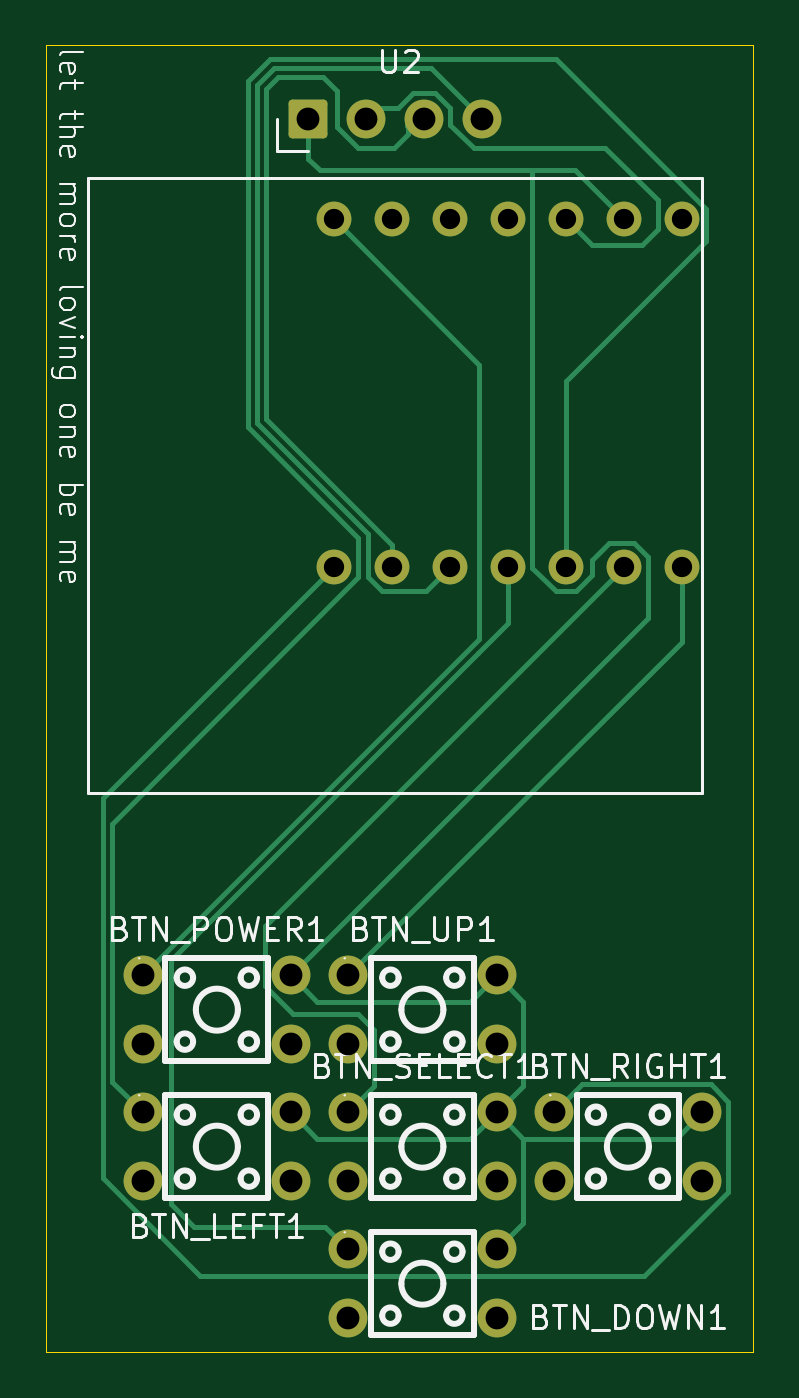
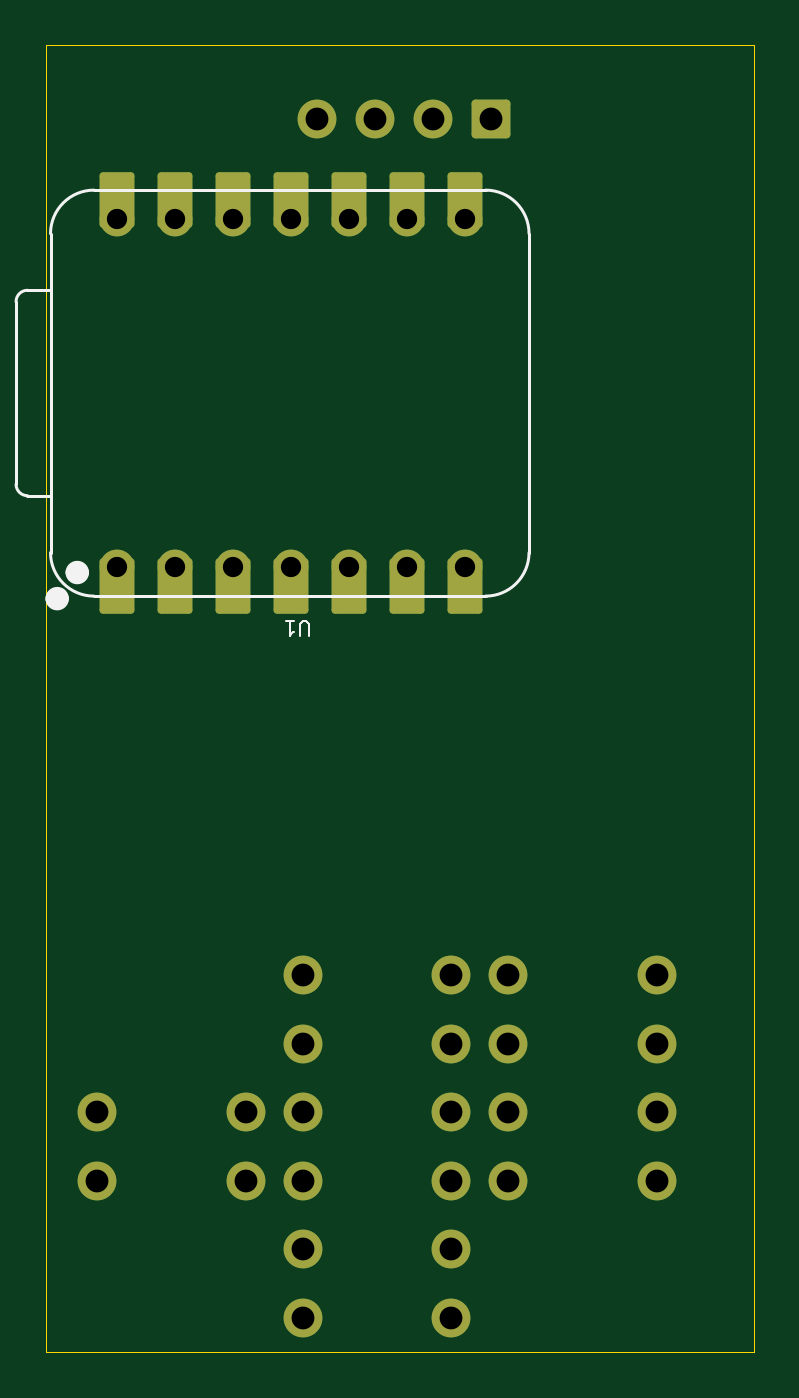
Circuit board: 11 layer files. Board 31.0 x 57.2 mm.
- bottom_copper: Poetry Reader-B_Cu.gbr (5292 bytes)
- bottom_mask: Poetry Reader-B_Mask.gbr (3115 bytes)
- paste: Poetry Reader-B_Paste.gbr (458 bytes)
- bottom_silk: Poetry Reader-B_Silkscreen.gbr (2430 bytes)
- outline: Poetry Reader-Edge_Cuts.gbr (844 bytes)
- top_copper: Poetry Reader-F_Cu.gbr (10171 bytes)
- top_mask: Poetry Reader-F_Mask.gbr (2420 bytes)
- paste: Poetry Reader-F_Paste.gbr (458 bytes)
- top_silk: Poetry Reader-F_Silkscreen.gbr (38808 bytes)
- drill: Poetry Reader-NPTH.drl (264 bytes)
- drill: Poetry Reader-PTH.drl (1005 bytes)

=== bottom_copper: Poetry Reader-B_Cu.gbr ===
%TF.GenerationSoftware,KiCad,Pcbnew,10.0.3*%
%TF.CreationDate,2026-06-04T11:40:54-07:00*%
%TF.ProjectId,Poetry Reader,506f6574-7279-4205-9265-616465722e6b,rev?*%
%TF.SameCoordinates,Original*%
%TF.FileFunction,Copper,L2,Bot*%
%TF.FilePolarity,Positive*%
%FSLAX46Y46*%
G04 Gerber Fmt 4.6, Leading zero omitted, Abs format (unit mm)*
G04 Created by KiCad (PCBNEW 10.0.3) date 2026-06-04 11:40:54*
%MOMM*%
%LPD*%
G01*
G04 APERTURE LIST*
G04 Aperture macros list*
%AMRoundRect*
0 Rectangle with rounded corners*
0 $1 Rounding radius*
0 $2 $3 $4 $5 $6 $7 $8 $9 X,Y pos of 4 corners*
0 Add a 4 corners polygon primitive as box body*
4,1,4,$2,$3,$4,$5,$6,$7,$8,$9,$2,$3,0*
0 Add four circle primitives for the rounded corners*
1,1,$1+$1,$2,$3*
1,1,$1+$1,$4,$5*
1,1,$1+$1,$6,$7*
1,1,$1+$1,$8,$9*
0 Add four rect primitives between the rounded corners*
20,1,$1+$1,$2,$3,$4,$5,0*
20,1,$1+$1,$4,$5,$6,$7,0*
20,1,$1+$1,$6,$7,$8,$9,0*
20,1,$1+$1,$8,$9,$2,$3,0*%
G04 Aperture macros list end*
%TA.AperFunction,ComponentPad*%
%ADD10RoundRect,0.170000X-0.680000X-0.680000X0.680000X-0.680000X0.680000X0.680000X-0.680000X0.680000X0*%
%TD*%
%TA.AperFunction,ComponentPad*%
%ADD11C,1.700000*%
%TD*%
%TA.AperFunction,ComponentPad*%
%ADD12C,1.524000*%
%TD*%
%TA.AperFunction,SMDPad,CuDef*%
%ADD13RoundRect,0.152400X-0.609600X1.063600X-0.609600X-1.063600X0.609600X-1.063600X0.609600X1.063600X0*%
%TD*%
%TA.AperFunction,SMDPad,CuDef*%
%ADD14RoundRect,0.152400X0.609600X-1.063600X0.609600X1.063600X-0.609600X1.063600X-0.609600X-1.063600X0*%
%TD*%
G04 APERTURE END LIST*
D10*
%TO.P,U2,1,GND_1*%
%TO.N,GND*%
X137500000Y-73000000D03*
D11*
%TO.P,U2,2,VCC_2*%
%TO.N,Net-(U1-VCC_3V3)*%
X140040000Y-73000000D03*
%TO.P,U2,3,SCL_3*%
%TO.N,Net-(U1-D5)*%
X142580000Y-73000000D03*
%TO.P,U2,4,SDA_4*%
%TO.N,Net-(U1-D4)*%
X145120000Y-73000000D03*
%TD*%
%TO.P,BTN_LEFT1,1,A_1*%
%TO.N,Net-(BTN_LEFT1-A)*%
X130250000Y-116500000D03*
%TO.P,BTN_LEFT1,2,B_2*%
%TO.N,GND*%
X136750000Y-116500000D03*
%TO.P,BTN_LEFT1,3,C_3*%
%TO.N,unconnected-(BTN_LEFT1-C-Pad3)*%
X130250000Y-119500000D03*
%TO.P,BTN_LEFT1,4,D_4*%
%TO.N,unconnected-(BTN_LEFT1-D-Pad4)*%
X136750000Y-119500000D03*
%TD*%
%TO.P,BTN_UP1,1,A_1*%
%TO.N,Net-(BTN_UP1-A)*%
X139250000Y-110500000D03*
%TO.P,BTN_UP1,2,B_2*%
%TO.N,GND*%
X145750000Y-110500000D03*
%TO.P,BTN_UP1,3,C_3*%
%TO.N,unconnected-(BTN_UP1-C-Pad3)*%
X139250000Y-113500000D03*
%TO.P,BTN_UP1,4,D_4*%
%TO.N,unconnected-(BTN_UP1-D-Pad4)*%
X145750000Y-113500000D03*
%TD*%
%TO.P,BTN_POWER1,1,A_1*%
%TO.N,Net-(BTN_POWER1-A)*%
X130250000Y-110500000D03*
%TO.P,BTN_POWER1,2,B_2*%
%TO.N,GND*%
X136750000Y-110500000D03*
%TO.P,BTN_POWER1,3,C_3*%
%TO.N,unconnected-(BTN_POWER1-C-Pad3)*%
X130250000Y-113500000D03*
%TO.P,BTN_POWER1,4,D_4*%
%TO.N,unconnected-(BTN_POWER1-D-Pad4)*%
X136750000Y-113500000D03*
%TD*%
%TO.P,BTN_DOWN1,1,A_1*%
%TO.N,Net-(BTN_DOWN1-A)*%
X139250000Y-122500000D03*
%TO.P,BTN_DOWN1,2,B_2*%
%TO.N,GND*%
X145750000Y-122500000D03*
%TO.P,BTN_DOWN1,3,C_3*%
%TO.N,unconnected-(BTN_DOWN1-C-Pad3)*%
X139250000Y-125500000D03*
%TO.P,BTN_DOWN1,4,D_4*%
%TO.N,unconnected-(BTN_DOWN1-D-Pad4)*%
X145750000Y-125500000D03*
%TD*%
%TO.P,BTN_SELECT1,1,A_1*%
%TO.N,Net-(BTN_SELECT1-A)*%
X139250000Y-116500000D03*
%TO.P,BTN_SELECT1,2,B_2*%
%TO.N,GND*%
X145750000Y-116500000D03*
%TO.P,BTN_SELECT1,3,C_3*%
%TO.N,unconnected-(BTN_SELECT1-C-Pad3)*%
X139250000Y-119500000D03*
%TO.P,BTN_SELECT1,4,D_4*%
%TO.N,unconnected-(BTN_SELECT1-D-Pad4)*%
X145750000Y-119500000D03*
%TD*%
%TO.P,BTN_RIGHT1,1,A_1*%
%TO.N,Net-(BTN_RIGHT1-A)*%
X148250000Y-116500000D03*
%TO.P,BTN_RIGHT1,2,B_2*%
%TO.N,GND*%
X154750000Y-116500000D03*
%TO.P,BTN_RIGHT1,3,C_3*%
%TO.N,unconnected-(BTN_RIGHT1-C-Pad3)*%
X148250000Y-119500000D03*
%TO.P,BTN_RIGHT1,4,D_4*%
%TO.N,unconnected-(BTN_RIGHT1-D-Pad4)*%
X154750000Y-119500000D03*
%TD*%
D12*
%TO.P,U1,1,D0_1*%
%TO.N,Net-(BTN_UP1-A)*%
X153870000Y-92620000D03*
D13*
X153870000Y-93455000D03*
D12*
%TO.P,U1,2,D1_2*%
%TO.N,Net-(BTN_SELECT1-A)*%
X151330000Y-92620000D03*
D13*
X151330000Y-93455000D03*
D12*
%TO.P,U1,3,D2_3*%
%TO.N,Net-(BTN_LEFT1-A)*%
X148790000Y-92620000D03*
D13*
X148790000Y-93455000D03*
D12*
%TO.P,U1,4,D3_4*%
%TO.N,Net-(BTN_DOWN1-A)*%
X146250000Y-92620000D03*
D13*
X146250000Y-93455000D03*
D12*
%TO.P,U1,5,D4_5*%
%TO.N,Net-(U1-D4)*%
X143710000Y-92620000D03*
D13*
X143710000Y-93455000D03*
D12*
%TO.P,U1,6,D5_6*%
%TO.N,Net-(U1-D5)*%
X141170000Y-92620000D03*
D13*
X141170000Y-93455000D03*
D12*
%TO.P,U1,7,D6_7*%
%TO.N,Net-(BTN_RIGHT1-A)*%
X138630000Y-92620000D03*
D13*
X138630000Y-93455000D03*
D14*
%TO.P,U1,8,D7_8*%
%TO.N,Net-(BTN_POWER1-A)*%
X138630000Y-76545000D03*
D12*
X138630000Y-77380000D03*
D14*
%TO.P,U1,9,D8_9*%
%TO.N,unconnected-(U1-D8-Pad9)*%
X141170000Y-76545000D03*
D12*
X141170000Y-77380000D03*
D14*
%TO.P,U1,10,D9_10*%
%TO.N,unconnected-(U1-D9-Pad10)*%
X143710000Y-76545000D03*
D12*
X143710000Y-77380000D03*
D14*
%TO.P,U1,11,D10_11*%
%TO.N,unconnected-(U1-D10-Pad11)_1*%
X146250000Y-76545000D03*
D12*
%TO.N,unconnected-(U1-D10-Pad11)*%
X146250000Y-77380000D03*
D14*
%TO.P,U1,12,VCC_3V3_12*%
%TO.N,Net-(U1-VCC_3V3)*%
X148790000Y-76545000D03*
D12*
X148790000Y-77380000D03*
D14*
%TO.P,U1,13,GND_13*%
%TO.N,GND*%
X151330000Y-76545000D03*
D12*
X151330000Y-77380000D03*
D14*
%TO.P,U1,14,VUSB_14*%
%TO.N,unconnected-(U1-VUSB-Pad14)*%
X153870000Y-76545000D03*
D12*
X153870000Y-77380000D03*
%TD*%
M02*

=== bottom_mask: Poetry Reader-B_Mask.gbr (3115 bytes, source withheld) ===
=== paste: Poetry Reader-B_Paste.gbr ===
%TF.GenerationSoftware,KiCad,Pcbnew,10.0.3*%
%TF.CreationDate,2026-06-04T11:40:54-07:00*%
%TF.ProjectId,Poetry Reader,506f6574-7279-4205-9265-616465722e6b,rev?*%
%TF.SameCoordinates,Original*%
%TF.FileFunction,Paste,Bot*%
%TF.FilePolarity,Positive*%
%FSLAX46Y46*%
G04 Gerber Fmt 4.6, Leading zero omitted, Abs format (unit mm)*
G04 Created by KiCad (PCBNEW 10.0.3) date 2026-06-04 11:40:54*
%MOMM*%
%LPD*%
G01*
G04 APERTURE LIST*
G04 APERTURE END LIST*
M02*

=== bottom_silk: Poetry Reader-B_Silkscreen.gbr ===
%TF.GenerationSoftware,KiCad,Pcbnew,10.0.3*%
%TF.CreationDate,2026-06-04T11:40:54-07:00*%
%TF.ProjectId,Poetry Reader,506f6574-7279-4205-9265-616465722e6b,rev?*%
%TF.SameCoordinates,Original*%
%TF.FileFunction,Legend,Bot*%
%TF.FilePolarity,Positive*%
%FSLAX46Y46*%
G04 Gerber Fmt 4.6, Leading zero omitted, Abs format (unit mm)*
G04 Created by KiCad (PCBNEW 10.0.3) date 2026-06-04 11:40:54*
%MOMM*%
%LPD*%
G01*
G04 APERTURE LIST*
%ADD10C,0.101600*%
%ADD11C,0.127000*%
%ADD12C,0.100000*%
%ADD13C,0.504000*%
G04 APERTURE END LIST*
D10*
X145491190Y-95621520D02*
X145491190Y-95107473D01*
X145491190Y-95107473D02*
X145521428Y-95046997D01*
X145521428Y-95046997D02*
X145551666Y-95016759D01*
X145551666Y-95016759D02*
X145612142Y-94986520D01*
X145612142Y-94986520D02*
X145733095Y-94986520D01*
X145733095Y-94986520D02*
X145793571Y-95016759D01*
X145793571Y-95016759D02*
X145823809Y-95046997D01*
X145823809Y-95046997D02*
X145854047Y-95107473D01*
X145854047Y-95107473D02*
X145854047Y-95621520D01*
X146489047Y-94986520D02*
X146126190Y-94986520D01*
X146307618Y-94986520D02*
X146307618Y-95621520D01*
X146307618Y-95621520D02*
X146247142Y-95530806D01*
X146247142Y-95530806D02*
X146186666Y-95470330D01*
X146186666Y-95470330D02*
X146126190Y-95440092D01*
%TO.C,U1*%
D11*
X135836000Y-91985000D02*
X135836000Y-78015000D01*
X137741000Y-76110000D02*
X154886000Y-76110000D01*
X137741000Y-93890000D02*
X154886000Y-93890000D01*
D12*
X156791000Y-78015000D02*
X156791000Y-91985000D01*
D11*
X156791000Y-78015000D02*
X156791000Y-91985000D01*
X156791000Y-89495000D02*
X157801272Y-89491272D01*
X157801000Y-80496000D02*
X156791000Y-80496000D01*
X158301000Y-88991272D02*
X158301000Y-80996000D01*
X135836000Y-78015000D02*
G75*
G02*
X137741000Y-76110000I1905001J-1D01*
G01*
X137741000Y-93890000D02*
G75*
G02*
X135836000Y-91985000I1J1905001D01*
G01*
X154886000Y-76110000D02*
G75*
G02*
X156791000Y-78015000I0J-1905000D01*
G01*
X156791000Y-91985000D02*
G75*
G02*
X154886000Y-93890000I-1905000J0D01*
G01*
X157801000Y-80496000D02*
G75*
G02*
X158301000Y-80996000I0J-500000D01*
G01*
X158301000Y-88991272D02*
G75*
G02*
X157801272Y-89491300I-500000J-28D01*
G01*
D13*
X155872000Y-92857000D02*
G75*
G02*
X155368000Y-92857000I-252000J0D01*
G01*
X155368000Y-92857000D02*
G75*
G02*
X155872000Y-92857000I252000J0D01*
G01*
X156752000Y-94000000D02*
G75*
G02*
X156248000Y-94000000I-252000J0D01*
G01*
X156248000Y-94000000D02*
G75*
G02*
X156752000Y-94000000I252000J0D01*
G01*
%TD*%
M02*

=== outline: Poetry Reader-Edge_Cuts.gbr ===
%TF.GenerationSoftware,KiCad,Pcbnew,10.0.3*%
%TF.CreationDate,2026-06-04T11:40:54-07:00*%
%TF.ProjectId,Poetry Reader,506f6574-7279-4205-9265-616465722e6b,rev?*%
%TF.SameCoordinates,Original*%
%TF.FileFunction,Profile,NP*%
%FSLAX46Y46*%
G04 Gerber Fmt 4.6, Leading zero omitted, Abs format (unit mm)*
G04 Created by KiCad (PCBNEW 10.0.3) date 2026-06-04 11:40:54*
%MOMM*%
%LPD*%
G01*
G04 APERTURE LIST*
%TA.AperFunction,Profile*%
%ADD10C,0.050000*%
%TD*%
G04 APERTURE END LIST*
D10*
X126000000Y-127000000D02*
X126000000Y-70000000D01*
X126000000Y-69750000D02*
X126000000Y-70000000D01*
X131500000Y-127000000D02*
X126000000Y-127000000D01*
X157000000Y-127000000D02*
X131500000Y-127000000D01*
X157000000Y-70000000D02*
X157000000Y-127000000D01*
X157000000Y-69750000D02*
X157000000Y-70000000D01*
X126000000Y-69750000D02*
X157000000Y-69750000D01*
M02*

=== top_copper: Poetry Reader-F_Cu.gbr (10171 bytes, source omitted) ===
=== top_mask: Poetry Reader-F_Mask.gbr (2420 bytes, source withheld) ===
=== paste: Poetry Reader-F_Paste.gbr ===
%TF.GenerationSoftware,KiCad,Pcbnew,10.0.3*%
%TF.CreationDate,2026-06-04T11:40:54-07:00*%
%TF.ProjectId,Poetry Reader,506f6574-7279-4205-9265-616465722e6b,rev?*%
%TF.SameCoordinates,Original*%
%TF.FileFunction,Paste,Top*%
%TF.FilePolarity,Positive*%
%FSLAX46Y46*%
G04 Gerber Fmt 4.6, Leading zero omitted, Abs format (unit mm)*
G04 Created by KiCad (PCBNEW 10.0.3) date 2026-06-04 11:40:54*
%MOMM*%
%LPD*%
G01*
G04 APERTURE LIST*
G04 APERTURE END LIST*
M02*

=== top_silk: Poetry Reader-F_Silkscreen.gbr (38808 bytes, source omitted) ===
=== drill: Poetry Reader-NPTH.drl ===
M48
; DRILL file KiCad 10.0.3 date 2026-06-04T11:41:00
; FORMAT={-:-/ absolute / metric / decimal}
; #@! TF.CreationDate,2026-06-04T11:41:00-07:00
; #@! TF.GenerationSoftware,Kicad,Pcbnew,10.0.3
; #@! TF.FileFunction,NonPlated,1,2,NPTH
FMAT,2
METRIC
%
G90
G05
M30

=== drill: Poetry Reader-PTH.drl ===
M48
; DRILL file KiCad 10.0.3 date 2026-06-04T11:41:00
; FORMAT={-:-/ absolute / metric / decimal}
; #@! TF.CreationDate,2026-06-04T11:41:00-07:00
; #@! TF.GenerationSoftware,Kicad,Pcbnew,10.0.3
; #@! TF.FileFunction,Plated,1,2,PTH
FMAT,2
METRIC
; #@! TA.AperFunction,Plated,PTH,ComponentDrill
T1C0.889
; #@! TA.AperFunction,Plated,PTH,ComponentDrill
T2C1.000
%
G90
G05
T1
X138.63Y-77.38
X138.63Y-92.62
X141.17Y-77.38
X141.17Y-92.62
X143.71Y-77.38
X143.71Y-92.62
X146.25Y-77.38
X146.25Y-92.62
X148.79Y-77.38
X148.79Y-92.62
X151.33Y-77.38
X151.33Y-92.62
X153.87Y-77.38
X153.87Y-92.62
T2
X130.25Y-110.5
X130.25Y-113.5
X130.25Y-116.5
X130.25Y-119.5
X136.75Y-110.5
X136.75Y-113.5
X136.75Y-116.5
X136.75Y-119.5
X137.5Y-73.0
X139.25Y-110.5
X139.25Y-113.5
X139.25Y-116.5
X139.25Y-119.5
X139.25Y-122.5
X139.25Y-125.5
X140.04Y-73.0
X142.58Y-73.0
X145.12Y-73.0
X145.75Y-110.5
X145.75Y-113.5
X145.75Y-116.5
X145.75Y-119.5
X145.75Y-122.5
X145.75Y-125.5
X148.25Y-116.5
X148.25Y-119.5
X154.75Y-116.5
X154.75Y-119.5
M30
